The GitHub repository Vojeshwini/Black-pepper-disease-detection-using-AI contains a labelled image folder "data_final" with 6 categories: foot rot, healthy, leaf blight, pollu disease, slow decline, yellow mottle virus. Examples follow, each with its label.

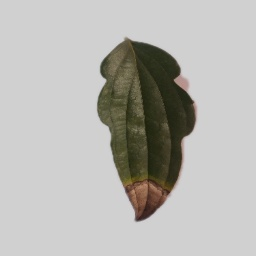
Label: foot rot

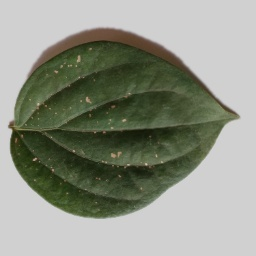
Label: pollu disease

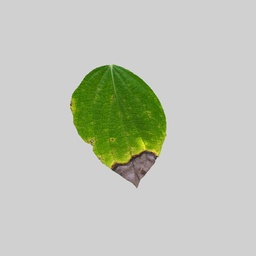
Label: leaf blight

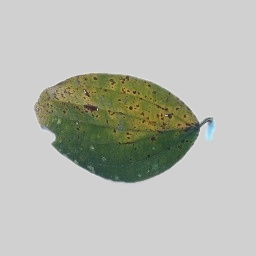
Label: slow decline

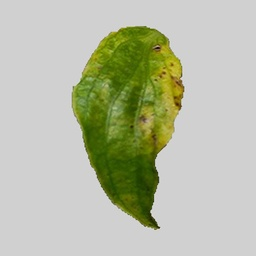
Label: yellow mottle virus

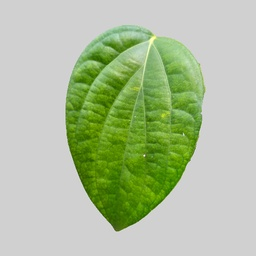
Label: healthy
